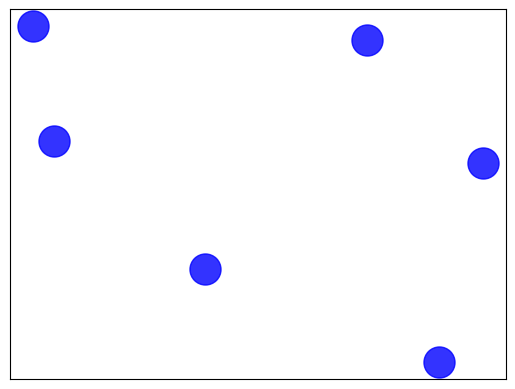

Write Python code to recreate this figure.
#Se requiere implementar una red de ferrocarriles compuesta de estaciones de trenes y cambios de agujas (o desvíos). Contemplar las siguientes consideraciones:
#cada vértice del grafo no dirigido tendrá un tipo (estación o desvió) y su nombre, en el caso de los desvíos el nombre es un número –estos estarán numerados de manera consecutiva–;
#cada desvío puede tener múltiples puntos de entrada y salida;
#se deben cargar seis estaciones de trenes y doce cambios de agujas;
#cada cambio de aguja debe tener al menos cuatro salida o vértices adyacentes;
#y cada estación como máximo dos salidas o llegadas y no puede haber dos estaciones co- nectadas directamente
# encontrar el camino más corto desde:
#la estación King's Cross hasta la estación Waterloo,
#la estación Victoria Train Station hasta la estación Liverpool Street Station,
#la estación St. Pancras hasta la estación King's Cross.
import networkx as nx
import matplotlib.pyplot as plt

G = nx.Graph()

G.add_nodes_from(['King\'s Cross', 'Waterloo', 'Victoria Train Station', 'Liverpool Street Station', 'St. Pancras', 'Euston', '1', '2', '3', '4', '5', '6', '7', '8', '9', '10', '11', '12'], type='station')
G.add_nodes_from(['1', '2', '3', '4', '5', '6', '7', '8', '9', '10', '11', '12'], type='desvio')

G.add_edges_from([('King\'s Cross', '1'), ('Waterloo', '1'), ('Waterloo', '2'), ('Victoria Train Station', '2'), ('Liverpool Street Station', '2'), ('Liverpool Street Station', '3'), ('St. Pancras', '3'), ('St. Pancras', '4'), ('Euston', '4'), ('1', '5'), ('1', '6'), ('2', '5'), ('2', '6'), ('2', '7'), ('2', '8'), ('3', '7'), ('3', '8'), ('3', '9'), ('3', '10'), ('4', '9'), ('4', '10'), ('4', '11'), ('4', '12'), ('5', '6'), ('5', '7'), ('6', '7'), ('7', '8'), ('8', '9'), ('9', '10'), ('10', '11'), ('11', '12')])

print("Camino más corto entre King's Cross y Waterloo:")
print(nx.shortest_path(G, source="King\'s Cross", target='Waterloo'))
print("Camino más corto entre Victoria Train Station y Liverpool Street Station:")
print(nx.shortest_path(G, source='Victoria Train Station', target='Liverpool Street Station'))
print("Camino más corto entre St. Pancras y King's Cross:")
print(nx.shortest_path(G, source='St. Pancras', target="King\'s Cross"))

pos = nx.spring_layout(G)
nx.draw_networkx_nodes(G, pos, nodelist=['King\'s Cross', 'Waterloo', 'Victoria Train Station', 'Liverpool Street Station', 'St. Pancras', 'Euston'], node_color='b', node_size=500, alpha=0.8)










 
